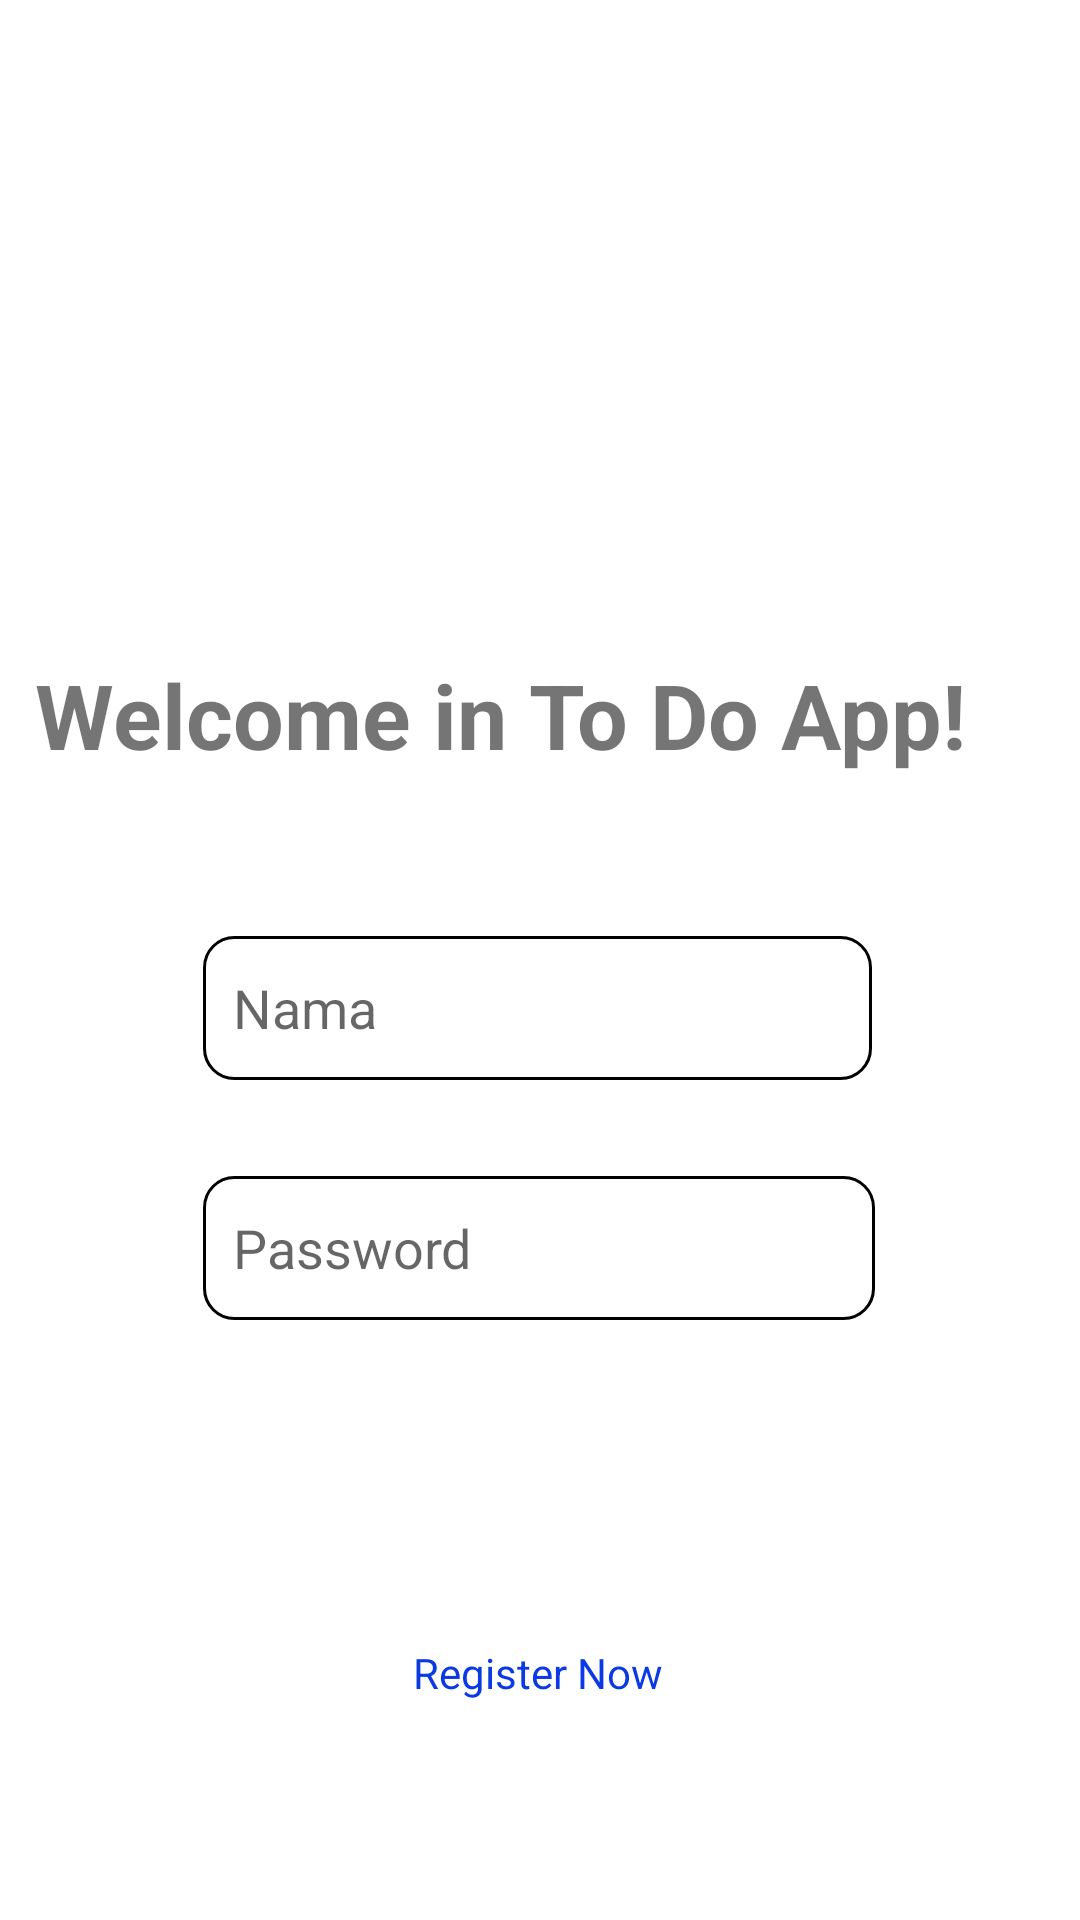

The Android layout XML behind this screen, and the referenced resources:
<!-- AndroidManifest.xml: application theme Theme.Exercise_1B -->
<!-- res/layout/activity_main.xml -->
<?xml version="1.0" encoding="utf-8"?>
<androidx.constraintlayout.widget.ConstraintLayout xmlns:android="http://schemas.android.com/apk/res/android"
    xmlns:app="http://schemas.android.com/apk/res-auto"
    xmlns:tools="http://schemas.android.com/tools"
    android:layout_width="match_parent"
    android:layout_height="match_parent"
    android:background="#ffff"
    tools:context=".MainActivity">


    <ImageView
        android:layout_width="414dp"
        android:layout_height="409dp"
        android:layout_marginBottom="396dp"
        app:layout_constraintBottom_toBottomOf="parent"
        app:layout_constraintEnd_toEndOf="parent"
        app:layout_constraintHorizontal_bias="0.5"
        app:layout_constraintStart_toStartOf="parent"
        app:srcCompat="@drawable/logo" />

    <TextView
        android:layout_width="359dp"
        android:layout_height="56dp"
        android:layout_marginStart="102dp"
        android:layout_marginLeft="102dp"
        android:layout_marginEnd="80dp"
        android:layout_marginRight="80dp"
        android:layout_marginBottom="332dp"
        android:background="#FFFFFF"
        android:text="Welcome in To Do App!"
        android:textSize="90px"
        android:textStyle="bold"
        app:layout_constraintBottom_toBottomOf="parent"
        app:layout_constraintEnd_toEndOf="parent"
        app:layout_constraintStart_toStartOf="parent"
        app:layout_constraintTop_toTopOf="parent"
        app:layout_constraintVertical_bias="0.865" />

    <Button
        android:id="@+id/btSignin"
        android:layout_width="130dp"
        android:layout_height="56dp"
        android:layout_marginStart="206dp"
        android:layout_marginLeft="206dp"
        android:layout_marginEnd="205dp"
        android:layout_marginRight="205dp"
        android:layout_marginBottom="104dp"
        android:background="@drawable/textview_border"
        android:text="@string/bsignin"
        app:layout_constraintBottom_toBottomOf="parent"
        app:layout_constraintEnd_toEndOf="parent"
        app:layout_constraintStart_toStartOf="parent" />

    <EditText
        android:id="@+id/edNama"
        android:layout_width="223dp"
        android:layout_height="48dp"
        android:layout_marginStart="158dp"
        android:layout_marginLeft="158dp"
        android:layout_marginEnd="160dp"
        android:layout_marginRight="160dp"
        android:layout_marginBottom="280dp"
        android:background="@drawable/textview_border"
        android:ems="10"
        android:hint="@string/tNama"
        android:importantForAutofill="no"
        android:inputType="textPersonName"
        android:paddingLeft="10dp"
        app:layout_constraintBottom_toBottomOf="parent"
        app:layout_constraintEnd_toEndOf="parent"
        app:layout_constraintStart_toStartOf="parent" />

    <TextView
        android:layout_width="wrap_content"
        android:layout_height="wrap_content"
        android:layout_marginStart="158dp"
        android:layout_marginLeft="158dp"
        android:layout_marginEnd="346dp"
        android:layout_marginRight="346dp"
        android:layout_marginBottom="331dp"
        android:text="Name"
        app:layout_constraintBottom_toBottomOf="parent"
        app:layout_constraintEnd_toEndOf="parent"
        app:layout_constraintStart_toStartOf="parent" />

    <TextView
        android:layout_width="wrap_content"
        android:layout_height="wrap_content"
        android:layout_marginStart="157dp"
        android:layout_marginLeft="157dp"
        android:layout_marginEnd="321dp"
        android:layout_marginRight="321dp"
        android:layout_marginBottom="251dp"
        android:text="Password"
        app:layout_constraintBottom_toBottomOf="parent"
        app:layout_constraintEnd_toEndOf="parent"
        app:layout_constraintStart_toStartOf="parent" />

    <EditText
        android:id="@+id/edPassword"
        android:layout_width="224dp"
        android:layout_height="48dp"
        android:layout_marginStart="158dp"
        android:layout_marginLeft="158dp"
        android:layout_marginEnd="159dp"
        android:layout_marginRight="159dp"
        android:layout_marginBottom="200dp"
        android:background="@drawable/textview_border"
        android:ems="10"
        android:hint="@string/tPassword"
        android:inputType="textPassword"
        android:paddingLeft="10dp"
        app:layout_constraintBottom_toBottomOf="parent"
        app:layout_constraintEnd_toEndOf="parent"
        app:layout_constraintStart_toStartOf="parent" />

    <TextView
        android:id="@+id/mnRegister"
        android:layout_width="wrap_content"
        android:layout_height="wrap_content"
        android:layout_marginBottom="73dp"

        android:text="@string/mRegist"
        android:textColor="#0B3AE4"
        app:layout_constraintBottom_toBottomOf="parent"
        app:layout_constraintEnd_toEndOf="parent"
        app:layout_constraintHorizontal_bias="0.498"
        app:layout_constraintStart_toStartOf="parent" />

</androidx.constraintlayout.widget.ConstraintLayout>
<!-- resources referenced by this layout -->
<resources>
  <!-- drawable textview_border (drawable) -->
  <?xml version="1.0" encoding="utf-8"?>
  <shape xmlns:android="http://schemas.android.com/apk/res/android"
      android:shape="rectangle" >
  
      <stroke
          android:width="1dp"
          android:color="@color/black" >
      </stroke>
  
      <corners
          android:radius="10dp"   >
      </corners>
  
  </shape>
  <string name="bsignin">Sign-In</string>
  <string name="mRegist">Register Now</string>
  <string name="tNama">Nama</string>
  <string name="tPassword">Password</string>
  <style name="Theme.Exercise_1B" parent="Theme.MaterialComponents.DayNight.DarkActionBar">
          
          <item name="colorPrimary">@color/purple_500</item>
          <item name="colorPrimaryVariant">@color/purple_700</item>
          <item name="colorOnPrimary">@color/white</item>
          
          <item name="colorSecondary">@color/teal_200</item>
          <item name="colorSecondaryVariant">@color/teal_700</item>
          <item name="colorOnSecondary">@color/black</item>
          
          <item name="android:statusBarColor" tools:targetApi="l">?attr/colorPrimaryVariant</item>
          
      </style>
  <!-- not gathered from this repository: default colours our renderer supplied (Android Studio template values) -->
  <color name="purple_500">#FF6200EE</color>
  <color name="purple_700">#FF3700B3</color>
  <color name="teal_200">#FF03DAC5</color>
  <color name="teal_700">#FF018786</color>
  <color name="black">#FF000000</color>
  <color name="white">#FFFFFFFF</color>
</resources>
